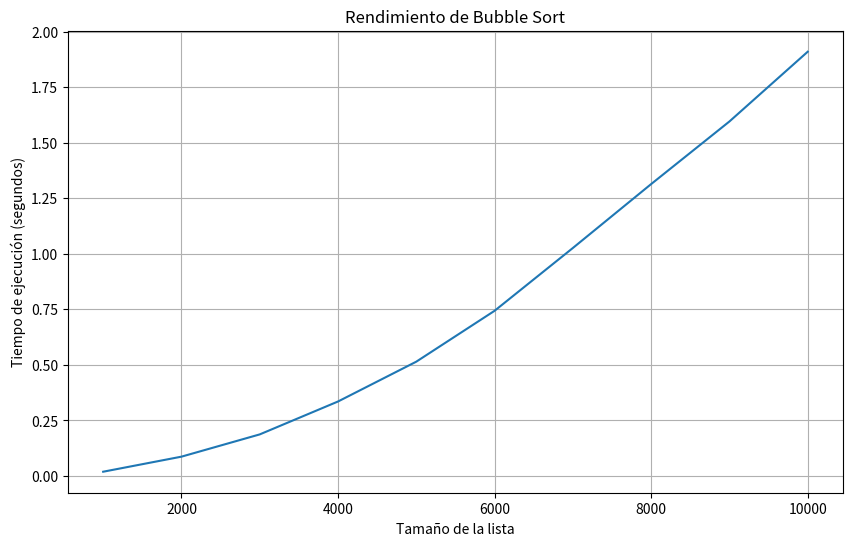
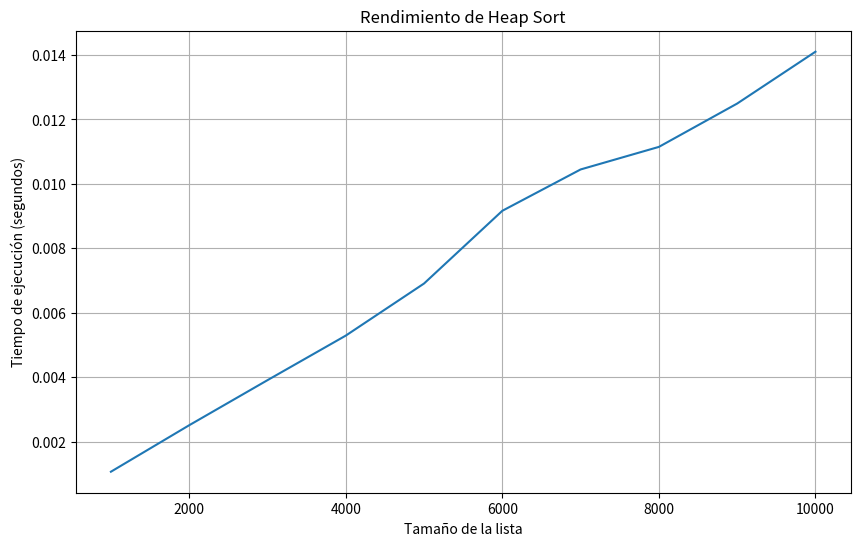
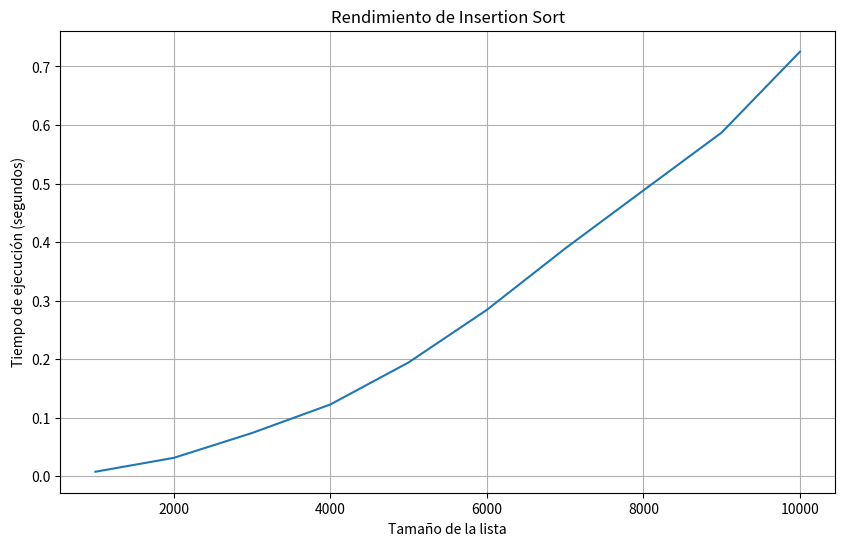
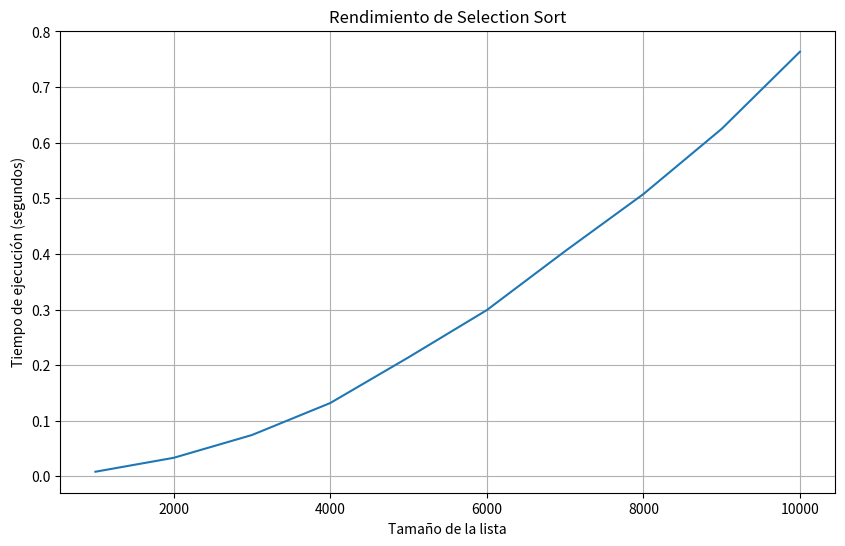
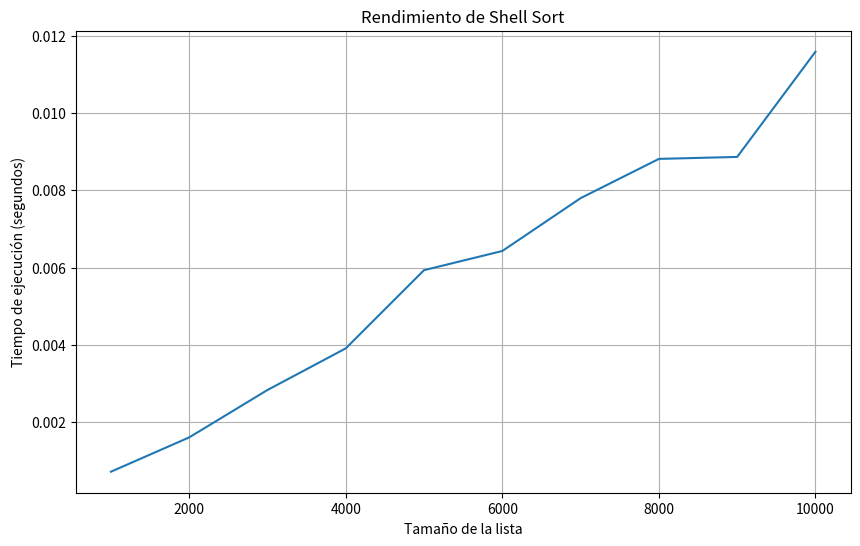
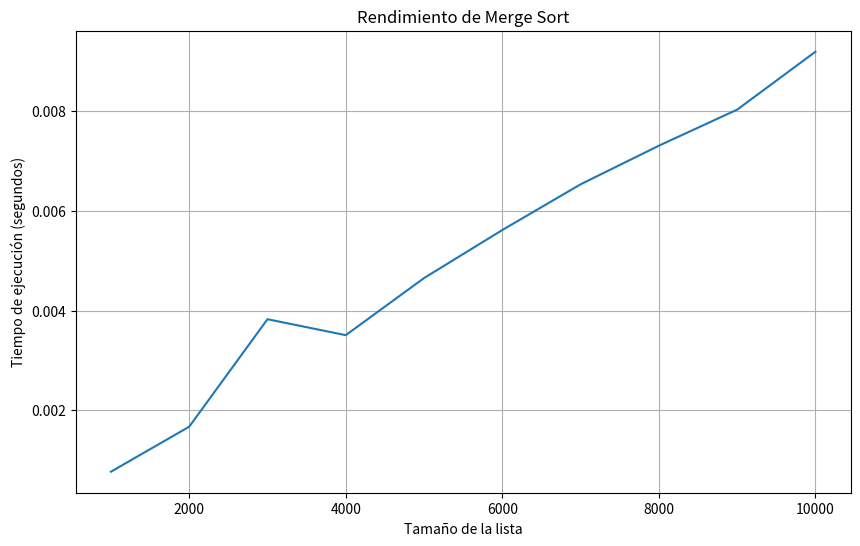
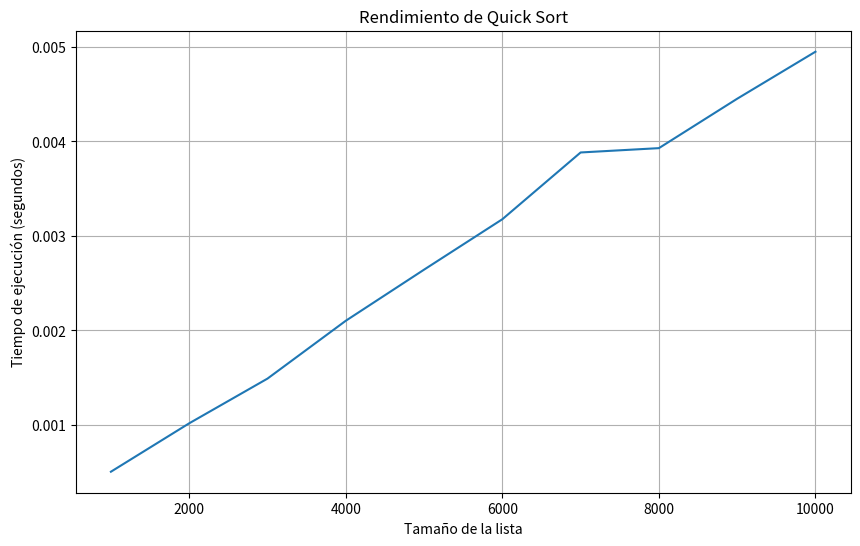
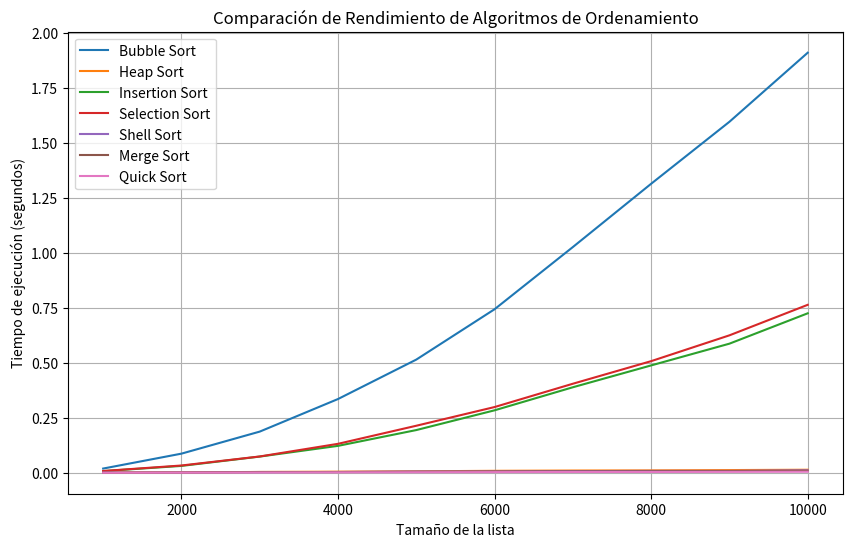

Reproduce these figures in Python, in order.
import random
import time
import matplotlib.pyplot as plt
import numpy as np
from matplotlib.ticker import MultipleLocator

# Generar un archivo de texto con 10,000 números aleatorios
def generate_random_numbers_file(file_name, n):
    with open(file_name, 'w') as file:
        for _ in range(n):
            number = random.randint(1, n)
            file.write(str(number) + '\n')

# Cargar los números desde el archivo de texto a una lista
def load_numbers_from_file(file_name):
    with open(file_name, 'r') as file:
        numbers = [int(line.strip()) for line in file]
    return numbers

# Algoritmo de Bubble Sort
def bubble_sort(arr):
    n = len(arr)
    for i in range(n):
        for j in range(0, n - i - 1):
            if arr[j] > arr[j + 1]:
                arr[j], arr[j + 1] = arr[j + 1], arr[j]

# Algoritmo de Heap Sort
def heapify(arr, n, i):
    largest = i
    left = 2 * i + 1
    right = 2 * i + 2

    if left < n and arr[i] < arr[left]:
        largest = left

    if right < n and arr[largest] < arr[right]:
        largest = right

    if largest != i:
        arr[i], arr[largest] = arr[largest], arr[i]
        heapify(arr, n, largest)

def heap_sort(arr):
    n = len(arr)
    for i in range(n // 2 - 1, -1, -1):
        heapify(arr, n, i)
    for i in range(n - 1, 0, -1):
        arr[i], arr[0] = arr[0], arr[i]
        heapify(arr, i, 0)

# Algoritmo de Insertion Sort
def insertion_sort(arr):
    for i in range(1, len(arr)):
        key = arr[i]
        j = i - 1
        while j >= 0 and key < arr[j]:
            arr[j + 1] = arr[j]
            j -= 1
        arr[j + 1] = key

# Algoritmo de Selection Sort
def selection_sort(arr):
    for i in range(len(arr)):
        min_idx = i
        for j in range(i + 1, len(arr)):
            if arr[j] < arr[min_idx]:
                min_idx = j
        arr[i], arr[min_idx] = arr[min_idx], arr[i]

# Algoritmo de Shell Sort
def shell_sort(arr):
    n = len(arr)
    gap = n // 2
    while gap > 0:
        for i in range(gap, n):
            temp = arr[i]
            j = i
            while j >= gap and arr[j - gap] > temp:
                arr[j] = arr[j - gap]
                j -= gap
            arr[j] = temp
        gap //= 2

# Algoritmo de Merge Sort
def merge_sort(arr):
    if len(arr) > 1:
        mid = len(arr) // 2
        L = arr[:mid]
        R = arr[mid:]

        merge_sort(L)
        merge_sort(R)

        i = j = k = 0

        while i < len(L) and j < len(R):
            if L[i] < R[j]:
                arr[k] = L[i]
                i += 1
            else:
                arr[k] = R[j]
                j += 1
            k += 1

        while i < len(L):
            arr[k] = L[i]
            i += 1
            k += 1

        while j < len(R):
            arr[k] = R[j]
            j += 1
            k += 1

# Algoritmo de Quick Sort
def quick_sort(arr):
    if len(arr) <= 1:
        return arr
    else:
        pivot = arr[0]
        left = []
        right = []
        for x in arr[1:]:
            if x < pivot:
                left.append(x)
            else:
                right.append(x)
        return quick_sort(left) + [pivot] + quick_sort(right)

if __name__ == "__main__":
    # Generar y cargar números aleatorios
    file_name = "random_numbers.txt"
    generate_random_numbers_file(file_name, 1000000)
    numbers = load_numbers_from_file(file_name)

    # Realizar pruebas de rendimiento para cada algoritmo
    algorithms = {
        "Bubble Sort": bubble_sort,
        "Heap Sort": heap_sort,
        "Insertion Sort": insertion_sort,
        "Selection Sort": selection_sort,
        "Shell Sort": shell_sort,
        "Merge Sort": merge_sort,
        "Quick Sort": quick_sort
    }

    sizes = []
    execution_times = {algorithm_name: [] for algorithm_name in algorithms}

    for size in range(1000, 11000, 1000):  # Diferentes tamaños de lista
        sizes.append(size)
        arr = random.sample(range(1, 10001), size)  # Generar lista aleatoria de tamaño 'size'

        for algorithm_name, algorithm in algorithms.items():
            arr_copy = arr.copy()
            start_time = time.time()
            algorithm(arr_copy)
            execution_time = time.time() - start_time
            execution_times[algorithm_name].append(execution_time)

    # Crear gráficas individuales por algoritmo
    for algorithm_name in algorithms:
        plt.figure(figsize=(10, 6))
        plt.plot(sizes, execution_times[algorithm_name])
        plt.xlabel('Tamaño de la lista')
        plt.ylabel('Tiempo de ejecución (segundos)')
        plt.title(f'Rendimiento de {algorithm_name}')
        plt.grid(True)
        plt.show()

    # Crear gráfica comparativa de todos los algoritmos
    plt.figure(figsize=(10, 6))
    for algorithm_name in algorithms:
        plt.plot(sizes, execution_times[algorithm_name], label=algorithm_name)

    plt.xlabel('Tamaño de la lista')
    plt.ylabel('Tiempo de ejecución (segundos)')
    plt.title('Comparación de Rendimiento de Algoritmos de Ordenamiento')
    plt.legend()
    plt.grid(True)
    plt.show()
